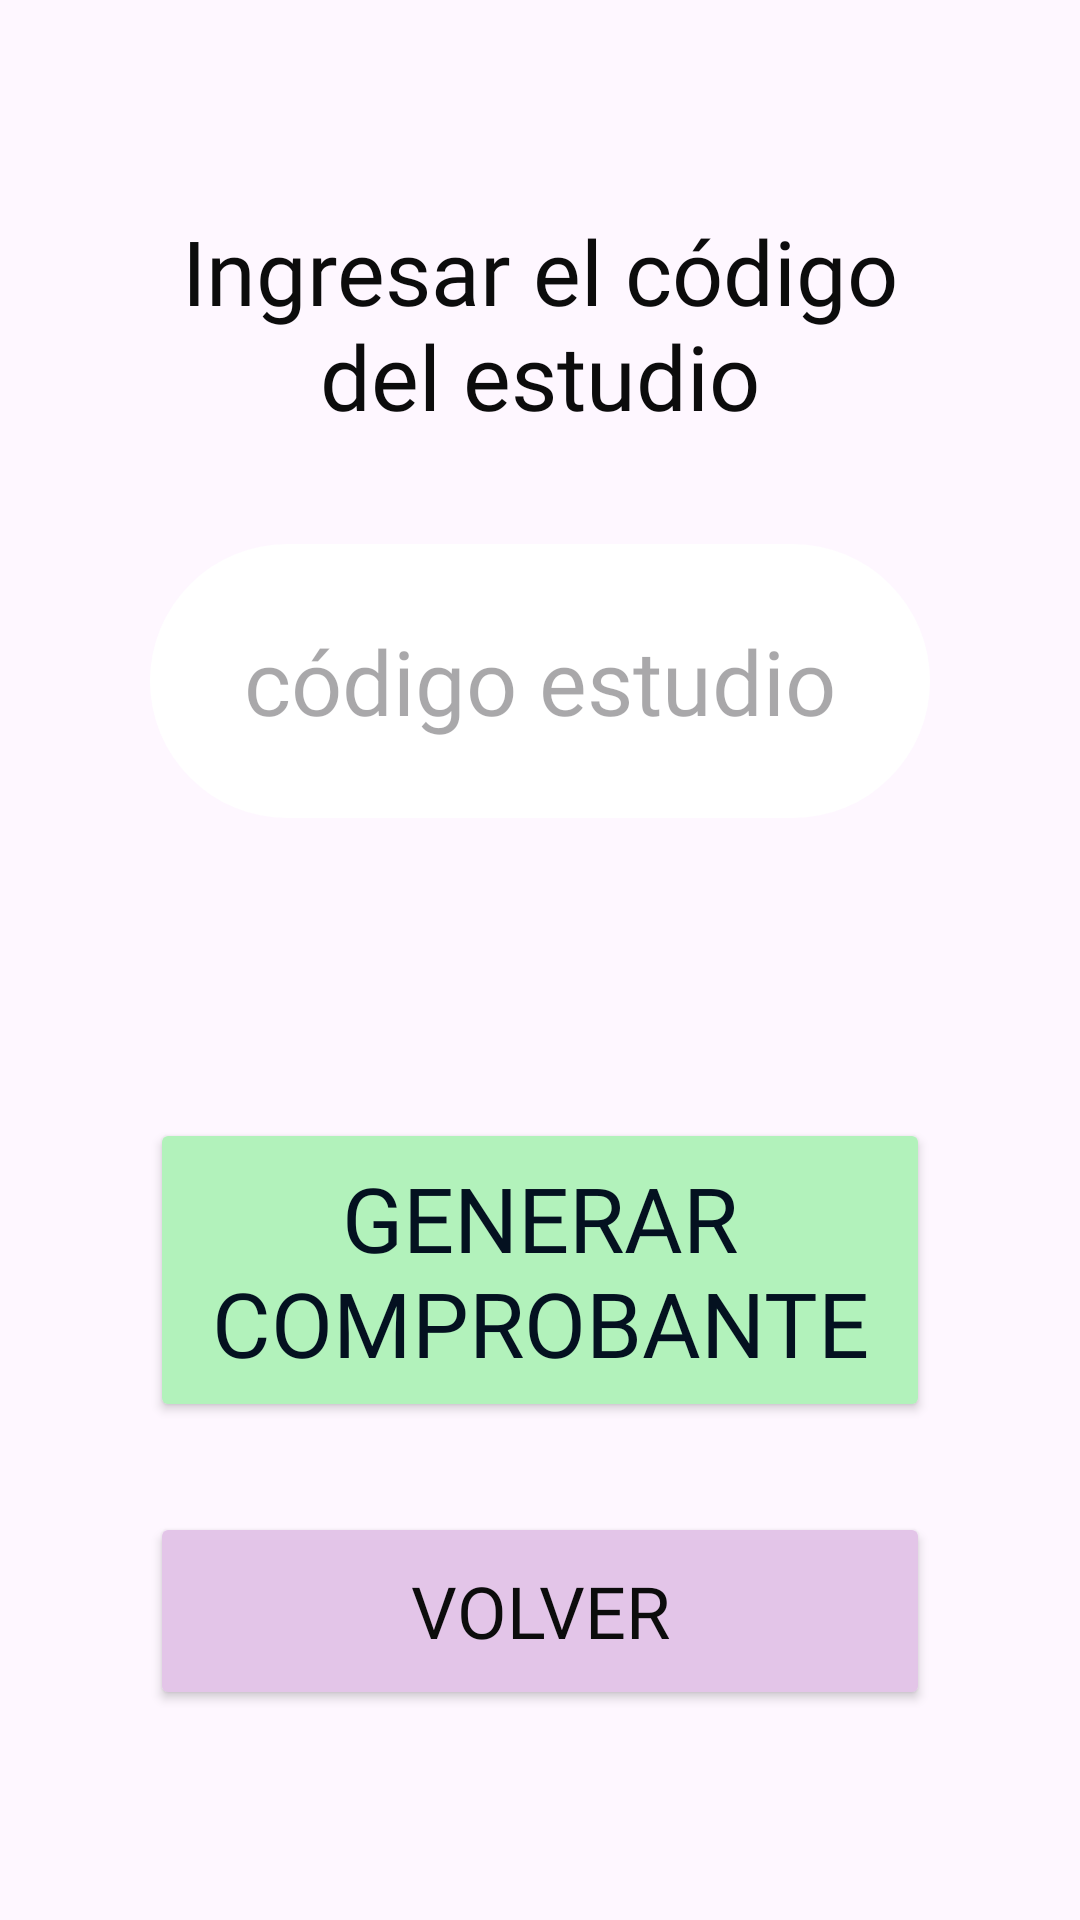

Produce the Android XML layout that renders to this screen, including the resource entries it uses.
<!-- AndroidManifest.xml: application theme Theme.CínicaSePrice -->
<!-- res/layout/activity_study_voucher.xml -->
<?xml version="1.0" encoding="utf-8"?>
<LinearLayout xmlns:android="http://schemas.android.com/apk/res/android"
    xmlns:app="http://schemas.android.com/apk/res-auto"
    xmlns:tools="http://schemas.android.com/tools"
    android:id="@+id/main"
    android:layout_width="match_parent"
    android:layout_height="match_parent"
    tools:context=".StudyVoucherActivity"
    android:gravity="center"
    android:orientation="vertical">



    <TextView
        android:id="@+id/txtStudyCode"
        android:text="Ingresar el código del estudio"
        android:fontFamily="@font/atma"
        android:textColor="#0C0C0C"
        android:textSize="30sp"
        android:textAlignment="center"
        android:layout_width="260dp"
        android:layout_height="20dp"
        android:layout_marginTop="70dp"
        android:layout_marginBottom="10dp"
        android:layout_weight="1" />

    <EditText
        android:id="@+id/txtCode"
        android:layout_width="260dp"
        android:layout_height="20dp"
        android:layout_margin="10dp"
        android:layout_weight="1"
        android:background="@drawable/rounded"
        android:fontFamily="@font/atma"
        android:hint="código estudio"
        android:inputType="text"
        android:textAlignment="center"
        android:textColor="@color/black"
        android:textSize="30sp" />

    <Button
        android:id="@+id/btnVoucher"
        android:text="Generar Comprobante"
        android:fontFamily="@font/atma"
        android:textColor="#041120"
        android:textSize="30sp"
        android:textAlignment="center"
        android:layout_width="260dp"
        android:layout_height="30dp"
        android:layout_marginTop="90dp"
        android:layout_marginBottom="20dp"
        android:layout_weight="1"
        android:backgroundTint="#b2f2bb" />

    <Button
        android:id="@+id/btnBackS"
        android:text="Volver"
        android:fontFamily="@font/atma"
        android:textSize="24sp"
        android:textColor="#0c0c0c"
        android:textAlignment="center"
        android:layout_width="260dp"
        android:layout_height="30dp"
        android:layout_marginTop="10dp"
        android:layout_marginBottom="70dp"
        android:layout_weight="0.5"
        android:backgroundTint="#E3C5E8"
        android:includeFontPadding="true" />


</LinearLayout>
<!-- resources referenced by this layout -->
<resources>
  <color name="black">#FF000000</color>
  <!-- drawable rounded (drawable) -->
  <?xml version="1.0" encoding="utf-8"?>
  <shape xmlns:android="http://schemas.android.com/apk/res/android">
      <solid android:color="#ffffff" /> <corners android:radius="60dp" /> </shape>
  <style name="Theme.CínicaSePrice" parent="Base.Theme.CínicaSePrice" />
  <style name="Base.Theme.CínicaSePrice" parent="Theme.Material3.DayNight.NoActionBar">
          
          
      </style>
</resources>
